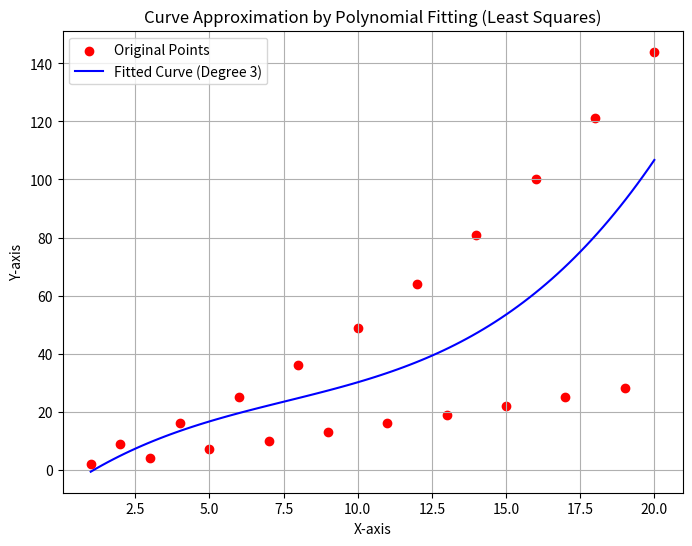

Recreate this plot in Python.
import matplotlib.pyplot as plt
import numpy as np

# Given points array
points = [
    (1, 2), (2, 9), (3, 4), (4, 16), (5, 7),
    (6, 25), (7, 10), (8, 36), (9, 13), (10, 49),
    (11, 16), (12, 64), (13, 19), (14, 81), (15, 22),
    (16, 100), (17, 25), (18, 121), (19, 28), (20, 144)
    # Add more points as needed...
]

# Extract x and y coordinates from points
x_values = [p[0] for p in points]
y_values = [p[1] for p in points]

# Set a fixed seed for reproducibility
np.random.seed(42)  # Change seed value for different results

# Perform polynomial fitting using least squares method
degree_of_polynomial = 3  # Choose the degree of polynomial (adjust as needed)
coefficients = np.polyfit(x_values, y_values, degree_of_polynomial)
poly_function = np.poly1d(coefficients)

# Generate points for the fitted polynomial curve
x_fit = np.linspace(min(x_values), max(x_values), 100)
y_fit = poly_function(x_fit)

# Plotting
plt.figure(figsize=(8, 6))
plt.scatter(x_values, y_values, color='red', label='Original Points')
plt.plot(x_fit, y_fit, label=f'Fitted Curve (Degree {degree_of_polynomial})', color='blue')
plt.xlabel('X-axis')
plt.ylabel('Y-axis')
plt.title('Curve Approximation by Polynomial Fitting (Least Squares)')
plt.legend()
plt.grid(True)
plt.show()
